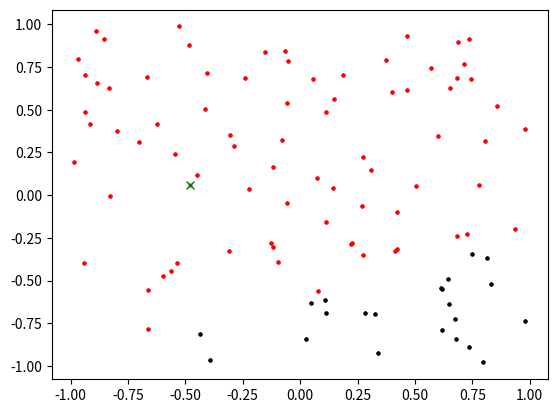

Recreate this plot in Python.
import numpy as np
import matplotlib.pyplot as plt
from random import randrange as rr
import math


def gen_data(n, m=False):  # Generates linear separable data by a slope (m).
    np.random.seed()
    if not m:
        m = (rr(20)+1)/10
    x = np.random.random((n, 2))
    y = ((x[:, 1]/x[:, 0]) > m)*1
    x = (x-0.5)*2
    return [x, y]


def bubble_sort(matrix):
    for past_num in range(matrix.shape[0] - 1, 0, -1):
        for i in range(past_num):
            if matrix[i][0] > matrix[i + 1][0]:
                temp = matrix[i][0]
                aux = matrix[i][1]
                matrix[i][0] = matrix[i + 1][0]
                matrix[i][1] = matrix[i + 1][1]
                matrix[i + 1][0] = temp
                matrix[i + 1][1] = aux


def gen_point():
    np.random.seed()
    x = np.random.random((1, 2))
    x = (x-0.5)*2
    return x


def graph_point(x):
    p = x[0, 0:2]
    plt.plot(p[0], p[1], color="green", marker="x")


def near(t, x, y, n):
    neighbor = np.zeros((n, 2))
    r = t[0, 0:2]
    for i in range(0, x.shape[0]):
        p = x[i, 0:2]
        res = math.sqrt((r[0] - p[0])**2+(r[1] - p[1])**2)
        if i < n:
            neighbor[i][1] = i
            neighbor[i][0] = res
        else:
            if i == 3:
                bubble_sort(neighbor)
            flag = False
            aux = np.zeros(2)
            for j in range(0, n):
                if flag:
                    temp = np.zeros(2)
                    temp[0] = neighbor[j][0]
                    temp[1] = neighbor[j][1]
                    neighbor[j][0] = aux[0]
                    neighbor[j][1] = aux[1]
                    aux[0] = temp[0]
                    aux[1] = temp[1]
                if neighbor[j][0] > res and not flag:
                    flag = True
                    aux[0] = neighbor[j][0]
                    aux[1] = neighbor[j][1]
                    neighbor[j][0] = res
                    neighbor[j][1] = i
    red = 0
    blue = 0
    for i in range(0, n):
        index = neighbor[i][1]
        if y[int(index)]:
            red += 1
        else:
            blue += 1
    if red >= blue:
        print("Point must be red")
        plt.scatter(r[0], r[1], color="red", s=4)
    else:
        print("Point must be red")
        plt.scatter(r[0], r[1], color="black", s=4)


def graph_points(x, y):  # Graphs the points and the projected points.
    for i in range(0, x.shape[0]):
        p = x[i, 0:2]
        if y[i]:
            plt.scatter(p[0], p[1], color="red", s=4)
        else:
            plt.scatter(p[0], p[1], color="black", s=4)


def main():
    [x, y] = gen_data(100)
    point = gen_point()
    graph_points(x, y)
    graph_point(point)
    plt.show()
    graph_points(x, y)
    near(point, x, y, 3)
    plt.show()


main()
